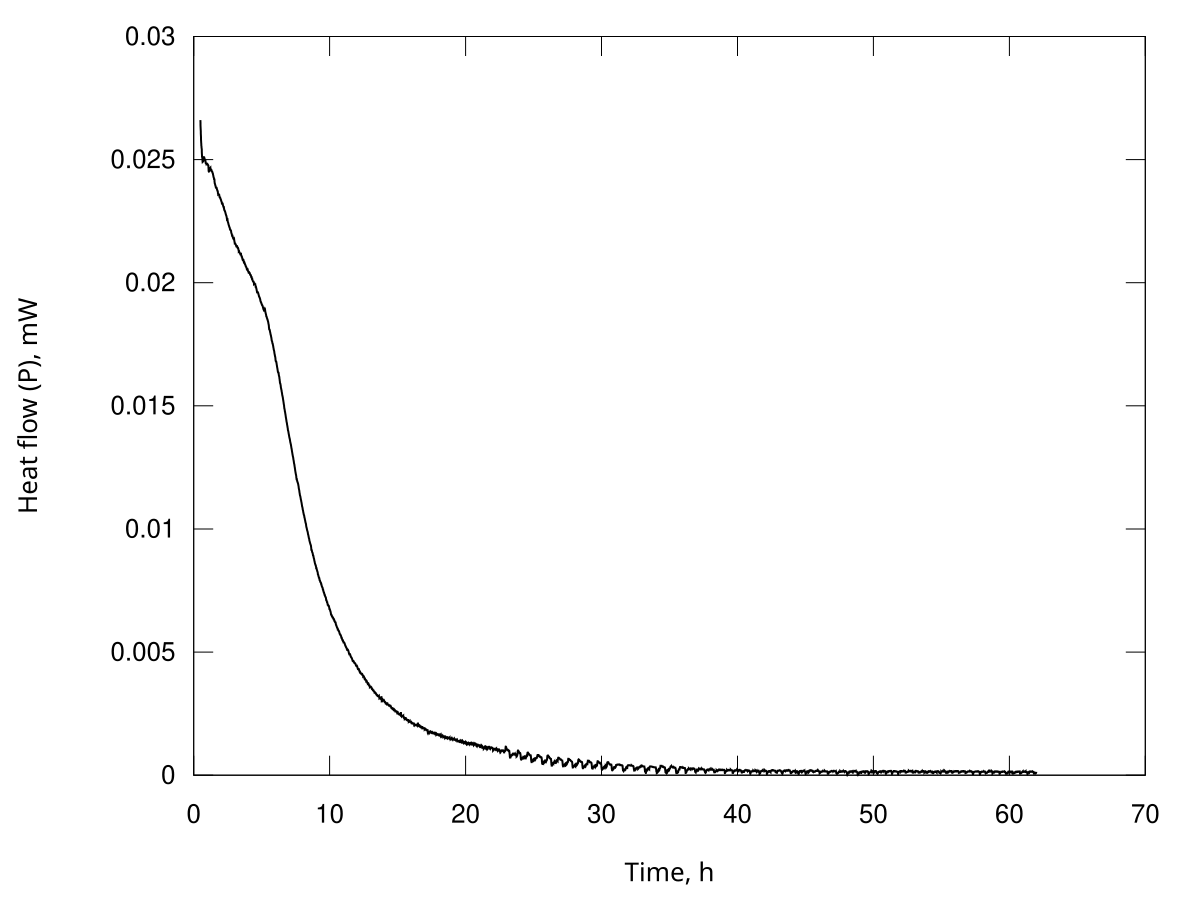

Data behind this chart, as committed beside it:
Time, s; Heat flow, Watt
1775; 2.66033028652323e-05
1794; 2.64949974446352e-05
1813; 2.64010244449683e-05
1832; 2.63075437152463e-05
1850; 2.62240735474382e-05
1869; 2.61409453941852e-05
1888; 2.60646511050869e-05
1907; 2.59885881474201e-05
1926; 2.59083942286131e-05
1944; 2.58280440709972e-05
1963; 2.57528284476723e-05
1982; 2.56777848253045e-05
2001; 2.56301223446716e-05
2020; 2.55834237517557e-05
2038; 2.55547457051883e-05
2057; 2.55267032333577e-05
2076; 2.54993088708732e-05
2095; 2.54719340145988e-05
2114; 2.54389825253625e-05
2132; 2.54058284519554e-05
2151; 2.53211968249295e-05
2170; 2.52347208776434e-05
2189; 2.51739583866019e-05
2208; 2.51141051514201e-05
2226; 2.51102634500609e-05
2245; 2.51084215436770e-05
2264; 2.50941131682321e-05
2283; 2.50793571579339e-05
2302; 2.50309334921985e-05
2321; 2.49812980571196e-05
2339; 2.49435910345337e-05
2358; 2.49063068669753e-05
2377; 2.49105084061945e-05
2396; 2.49161999418840e-05
2415; 2.49247468183103e-05
2433; 2.49333974432968e-05
2452; 2.49334726623553e-05
2471; 2.49332391906497e-05
2490; 2.49342780024643e-05
2509; 2.49353628084927e-05
2527; 2.49407698033311e-05
2546; 2.49463334965584e-05
2565; 2.49588927447996e-05
2584; 2.49717064361929e-05
2603; 2.49874276528043e-05
2621; 2.50032561092547e-05
2640; 2.50196937978722e-05
2659; 2.50361556741484e-05
2678; 2.50560828425914e-05
2697; 2.50761383072594e-05
2715; 2.50882314995447e-05
2734; 2.51000369554992e-05
2753; 2.50981467291278e-05
2772; 2.50957580072886e-05
2791; 2.50862920816946e-05
2809; 2.50765671315526e-05
2828; 2.50633876521990e-05
2847; 2.50500804730368e-05
2866; 2.50379404687156e-05
2885; 2.50258415343809e-05
... 11,713 more rows
